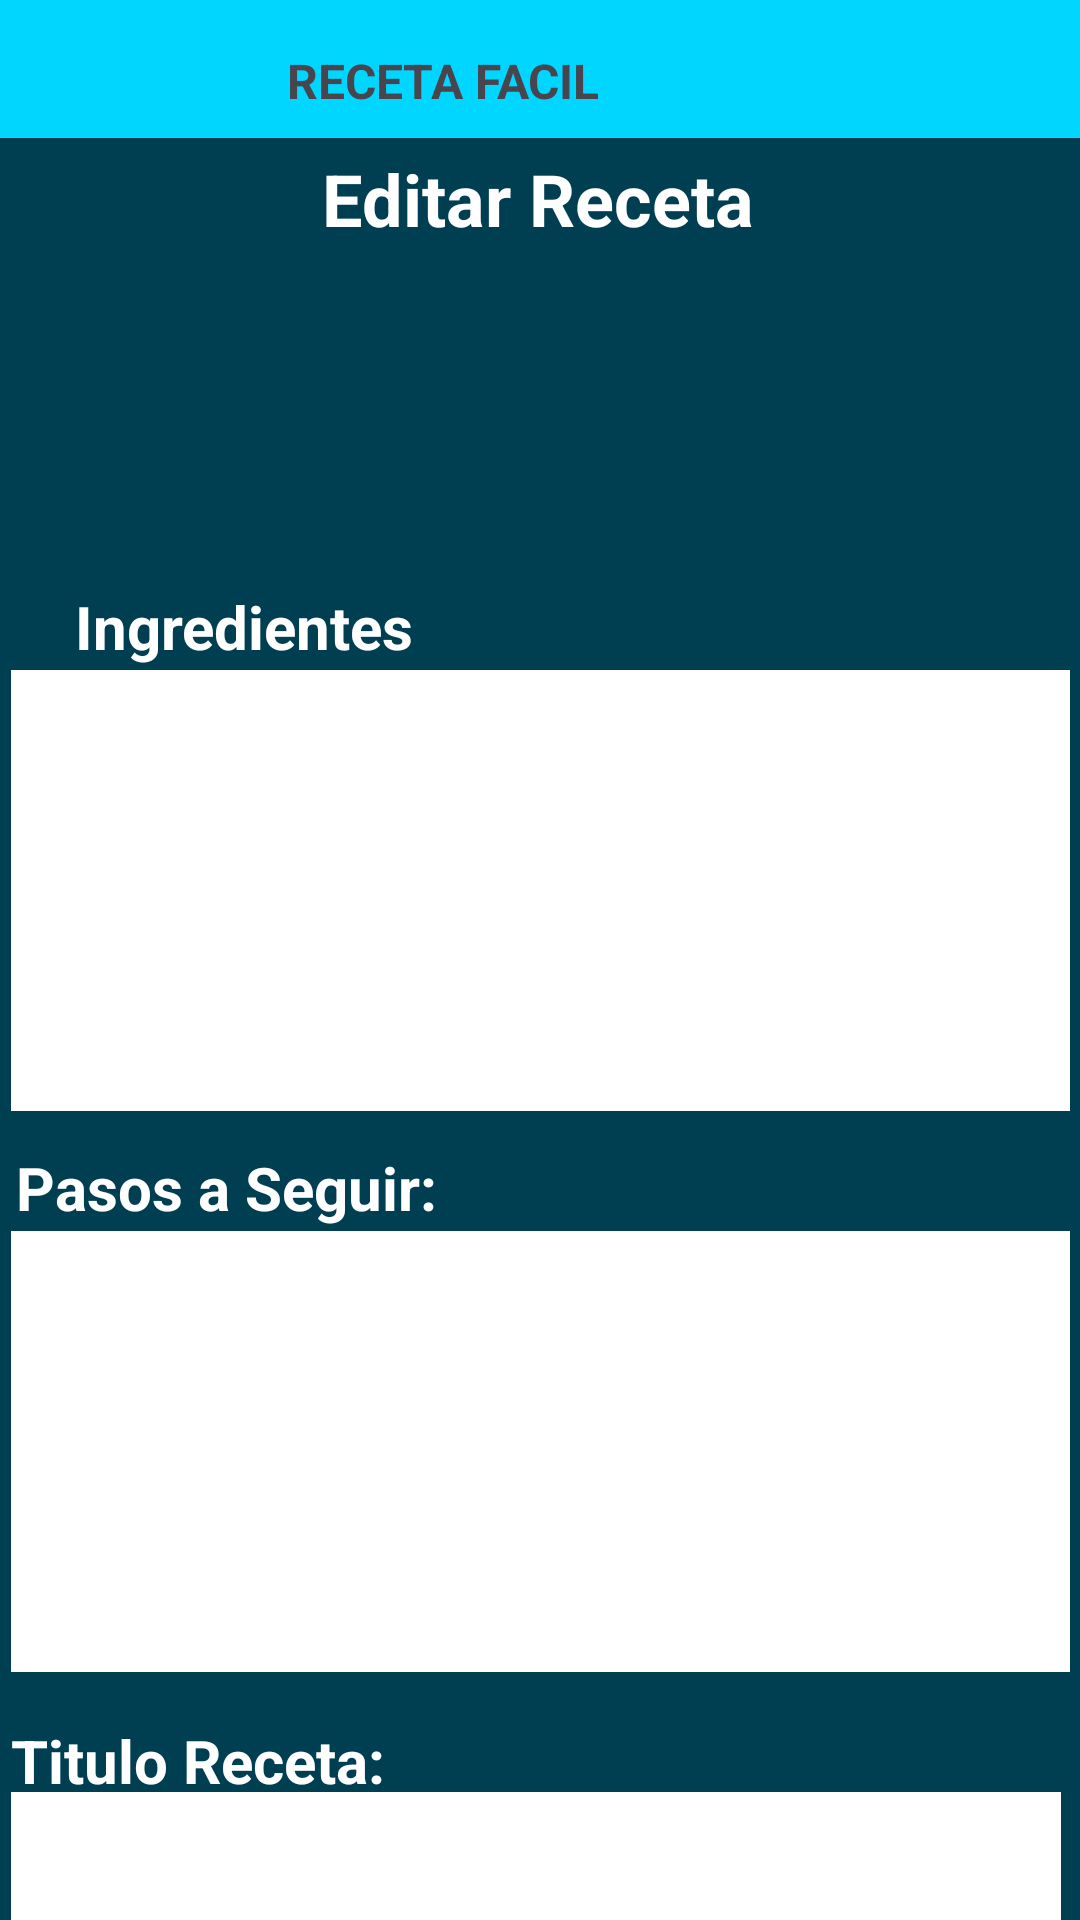

Layout XML and referenced resources for this Android screen:
<!-- AndroidManifest.xml: application theme Theme.AppRecetaFacil -->
<!-- res/layout/activity_editar_receta.xml -->
<?xml version="1.0" encoding="utf-8"?>
<androidx.constraintlayout.widget.ConstraintLayout xmlns:android="http://schemas.android.com/apk/res/android"
    xmlns:app="http://schemas.android.com/apk/res-auto"
    xmlns:tools="http://schemas.android.com/tools"
    android:layout_width="match_parent"
    android:layout_height="match_parent"
    android:background="#003E52"
    tools:context=".ActivityEditarReceta">

    <View
        android:id="@+id/vwRentanguloSuperior"
        android:layout_width="495dp"
        android:layout_height="46dp"
        android:background="#00D6FF"
        app:layout_constraintEnd_toEndOf="parent"
        app:layout_constraintHorizontal_bias="0.0"
        app:layout_constraintStart_toStartOf="parent"
        app:layout_constraintTop_toTopOf="parent" />

    <TextView
        android:id="@+id/txtTitulo"
        android:layout_width="wrap_content"
        android:layout_height="wrap_content"
        android:layout_marginTop="16dp"
        android:layout_marginEnd="160dp"
        android:text="RECETA FACIL"
        android:textSize="16sp"
        android:textStyle="bold"
        app:layout_constraintEnd_toEndOf="parent"
        app:layout_constraintTop_toTopOf="parent" />

    <ImageView
        android:id="@+id/imageView"
        android:layout_width="35dp"
        android:layout_height="38dp"
        android:layout_marginTop="8dp"
        app:layout_constraintEnd_toStartOf="@+id/txtTitulo"
        app:layout_constraintHorizontal_bias="1.0"
        app:layout_constraintStart_toStartOf="parent"
        app:layout_constraintTop_toTopOf="parent"
        app:srcCompat="@drawable/libro_de_recetas" />

    <TextView
        android:id="@+id/txtsubTitulo"
        android:layout_width="wrap_content"
        android:layout_height="wrap_content"
        android:layout_marginTop="4dp"
        android:foregroundTint="@color/white"
        android:text="Editar Receta"
        android:textColor="@color/white"
        android:textSize="24sp"
        android:textStyle="bold"
        app:layout_constraintEnd_toEndOf="parent"
        app:layout_constraintHorizontal_bias="0.498"
        app:layout_constraintStart_toStartOf="parent"
        app:layout_constraintTop_toBottomOf="@+id/vwRentanguloSuperior" />

    <ImageView
        android:id="@+id/imvImagenReceta"
        android:layout_width="132dp"
        android:layout_height="89dp"
        android:layout_marginTop="16dp"
        app:layout_constraintEnd_toEndOf="parent"
        app:layout_constraintHorizontal_bias="0.519"
        app:layout_constraintStart_toStartOf="parent"
        app:layout_constraintTop_toBottomOf="@+id/txtsubTitulo"
        app:srcCompat="@drawable/imageadd" />

    <EditText
        android:id="@+id/txtIngredientes"
        android:layout_width="353dp"
        android:layout_height="147dp"
        android:layout_marginTop="36dp"
        android:background="@color/white"
        android:ems="10"
        android:gravity="start|top"
        android:inputType="textMultiLine"
        android:textColor="@color/black"
        app:layout_constraintEnd_toEndOf="parent"
        app:layout_constraintStart_toStartOf="parent"
        app:layout_constraintTop_toBottomOf="@+id/imvImagenReceta" />

    <EditText
        android:id="@+id/txtPasos"
        android:layout_width="353dp"
        android:layout_height="147dp"
        android:layout_marginTop="40dp"
        android:background="@color/white"
        android:ems="10"
        android:gravity="start|top"
        android:inputType="textMultiLine"
        app:layout_constraintEnd_toEndOf="parent"
        app:layout_constraintHorizontal_bias="0.0"
        app:layout_constraintStart_toStartOf="@+id/txtIngredientes"
        app:layout_constraintTop_toBottomOf="@+id/txtIngredientes" />

    <EditText
        android:id="@+id/txtTituloReceta"
        android:layout_width="350dp"
        android:layout_height="43dp"
        android:layout_marginTop="40dp"
        android:background="@color/white"
        android:ems="10"
        android:inputType="text"
        app:layout_constraintEnd_toEndOf="parent"
        app:layout_constraintHorizontal_bias="0.0"
        app:layout_constraintStart_toStartOf="@+id/txtPasos"
        app:layout_constraintTop_toBottomOf="@+id/txtPasos" />

    <Button
        android:id="@+id/btnGuardarCambios"
        android:layout_width="wrap_content"
        android:layout_height="wrap_content"
        android:layout_marginTop="24dp"
        android:text="Guardar Cambios"
        app:layout_constraintEnd_toEndOf="parent"
        app:layout_constraintStart_toStartOf="parent"
        app:layout_constraintTop_toBottomOf="@+id/txtTituloReceta" />

    <TextView
        android:id="@+id/textView5"
        android:layout_width="wrap_content"
        android:layout_height="wrap_content"
        android:layout_marginTop="8dp"
        android:text="Ingredientes"
        android:textColor="#FFFFFF"
        android:textSize="20sp"
        android:textStyle="bold"
        app:layout_constraintEnd_toEndOf="parent"
        app:layout_constraintHorizontal_bias="0.101"
        app:layout_constraintStart_toStartOf="parent"
        app:layout_constraintTop_toBottomOf="@+id/imvImagenReceta" />

    <TextView
        android:id="@+id/textView6"
        android:layout_width="wrap_content"
        android:layout_height="wrap_content"
        android:layout_marginTop="12dp"
        android:text="Pasos a Seguir:"
        android:textColor="#FFFFFF"
        android:textSize="20sp"
        android:textStyle="bold"
        app:layout_constraintEnd_toEndOf="parent"
        app:layout_constraintHorizontal_bias="0.008"
        app:layout_constraintStart_toStartOf="@+id/txtIngredientes"
        app:layout_constraintTop_toBottomOf="@+id/txtIngredientes" />

    <TextView
        android:id="@+id/textView7"
        android:layout_width="wrap_content"
        android:layout_height="wrap_content"
        android:layout_marginTop="16dp"
        android:text="Titulo Receta:"
        android:textColor="#FFFFFF"
        android:textSize="20sp"
        android:textStyle="bold"
        app:layout_constraintEnd_toEndOf="parent"
        app:layout_constraintHorizontal_bias="0.0"
        app:layout_constraintStart_toStartOf="@+id/txtPasos"
        app:layout_constraintTop_toBottomOf="@+id/txtPasos" />

</androidx.constraintlayout.widget.ConstraintLayout>
<!-- resources referenced by this layout -->
<resources>
  <style name="Theme.AppRecetaFacil" parent="Base.Theme.AppRecetaFacil" />
  <style name="Base.Theme.AppRecetaFacil" parent="Theme.Material3.DayNight.NoActionBar">
          
          
      </style>
  <!-- not gathered from this repository: default colours our renderer supplied (Android Studio template values) -->
  <color name="black">#FF000000</color>
  <color name="white">#FFFFFFFF</color>
</resources>
